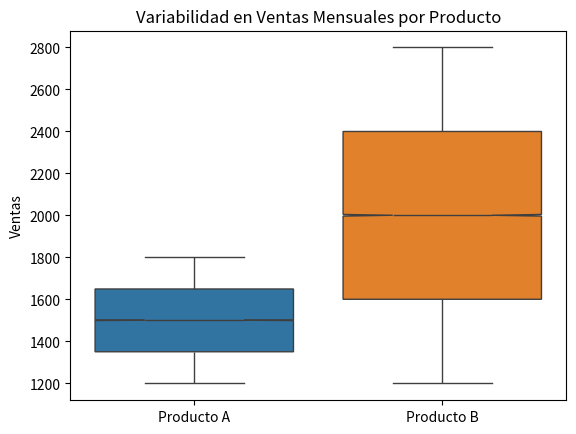

The script that saved this image:
import numpy as np
import matplotlib.pyplot as plt
import seaborn as sns
import random

datos = []
datos1 = []
for i in range(100000):
    data = random.randint(1200,1800)
    datos.append(data)
    data1 = random.randint(1200,2800)
    datos1.append(data1)
    

# Datos de ventas mensuales para dos productos en una tienda
ventas_producto_a = np.array(datos)
ventas_producto_b = np.array(datos1)    


# Calcular la desviación estándar para cada producto
desviacion_producto_a = np.std(ventas_producto_a)
desviacion_producto_b = np.std(ventas_producto_b)

# Imprimir las desviaciones estándar
print(f'Desviación Estándar Ventas Producto A: {desviacion_producto_a:.2f}')
print(f'Desviación Estándar Ventas Producto B: {desviacion_producto_b:.2f}')

# Visualizar la distribución de ventas mediante un boxplot
sns.boxplot(data=[ventas_producto_a, ventas_producto_b], notch=True)
plt.xticks([0, 1], ['Producto A', 'Producto B'])
plt.title('Variabilidad en Ventas Mensuales por Producto')
plt.ylabel('Ventas')
plt.show()
